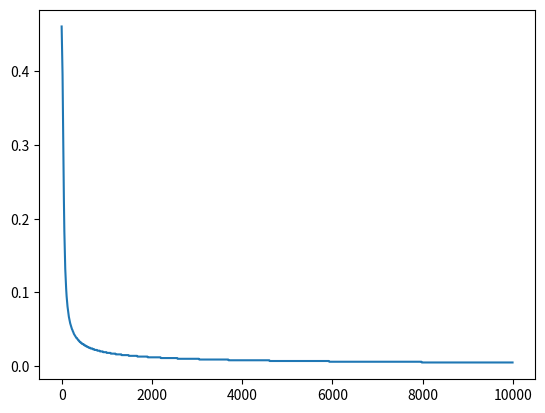

The matplotlib source for this figure:

import numpy as np
np.random.seed(1) # Random generation will be the same each time

# Variables to store plot variables
# Allow to visualize error of the network in function of time
import matplotlib.pyplot as plt
xGraphCostFunction=[]
yGraphCostFunction=[]

# Neuron activation function: sigmoid
def sigmoid(x):
    return 1 / (1 + np.exp(-x))

# Derivative of the activation function
def sigmoidPrime(x):
    return x * (1 - x)


#===================================
#           Create data
#===================================

# Input data
inputs = np.array([ [0, 0, 0, 1],
                    [0, 0, 1, 1],
                    [0, 1, 1, 1],
                    [1, 0, 1, 0],
                    [1, 1, 1, 1]])

# Intended output
answers = np.array([[0],
                    [0],
                    [1],
                    [0],
                    [1]])

# Test data, to check the network is well trained
inputs_test = np.array([[1, 1, 1, 0],
                        [0, 1, 1, 0],
                        [0, 0, 1, 0],
                        [1, 0, 0, 0]])
#----------------------------------------


#------------------   Dimensions of neural network 
nb_input_neurons = 4
nb_hidden_neurons = 4
nb_output_neurons = 1
#------


# Random init for each neuron between -1 and 1
hidden_layer_weights = 2 * np.random.random((nb_input_neurons, nb_hidden_neurons)) - 1
output_layer_weights = 2 * np.random.random((nb_hidden_neurons, nb_output_neurons)) - 1

#===================================
#           Training Phase
#===================================

# Number of iteration for the training phase
nb_training_iteration = 10000

for i in range(nb_training_iteration):

    #---------------- FEED FORWARD -----------------
    # Broadcast information forward in neural network

    input_layer = inputs
    hidden_layer = sigmoid(np.dot(input_layer, hidden_layer_weights))   # Feedforward between input layer and hidden layer
    output_layer = sigmoid(np.dot(hidden_layer, output_layer_weights))  # Feedforward between hidden layer and ouput layer


    # ---------------- BACKPROPAGATION -----------------

    # Comput cost for each data. The goal is to dimish cost quickly.
    output_layer_error = (answers - output_layer)
    print("Error: " + str(output_layer_error))
    # output_layer_error = []

    # Compute a value with which we will correct weights between hidden and output layers
    output_layer_delta = output_layer_error * sigmoidPrime(output_layer)

    # Which are the weights between input and hidden layer that contributed to the cost, in which propotion?
    hidden_layer_error = np.dot(output_layer_delta, output_layer_weights.T)

    # Compute a value with which we will correct weights between input and hidden layers
    hidden_layer_delta = hidden_layer_error * sigmoidPrime(hidden_layer)


    # Correct weights
    output_layer_weights += np.dot(hidden_layer.T,output_layer_delta)
    hidden_layer_weights += np.dot(input_layer.T,hidden_layer_delta)

    # Display costs
    if (i % 10) == 0:
        cout = str(np.mean(np.abs(output_layer_error))) # Compute the mean of all errors' values
        print("Cost:" + cout)

        # Graph X -> Iterate through learning loop
        xGraphCostFunction.append(i)
        # Graph Y -> Cost value (3 numbers after comma)
        v = float("{0:.3f}".format(float(cout)))
        yGraphCostFunction.append(v)

#===================================
#           Test Phase
#===================================

# Use the trained network with the test data
input_layer = inputs_test
hidden_layer = sigmoid(np.dot(input_layer, hidden_layer_weights))
output_layer = sigmoid(np.dot(hidden_layer, output_layer_weights))

# Print result
print("------")
print("Result : ")
print(str(output_layer))

# Display graph
plt.plot(xGraphCostFunction, yGraphCostFunction)
plt.show()

